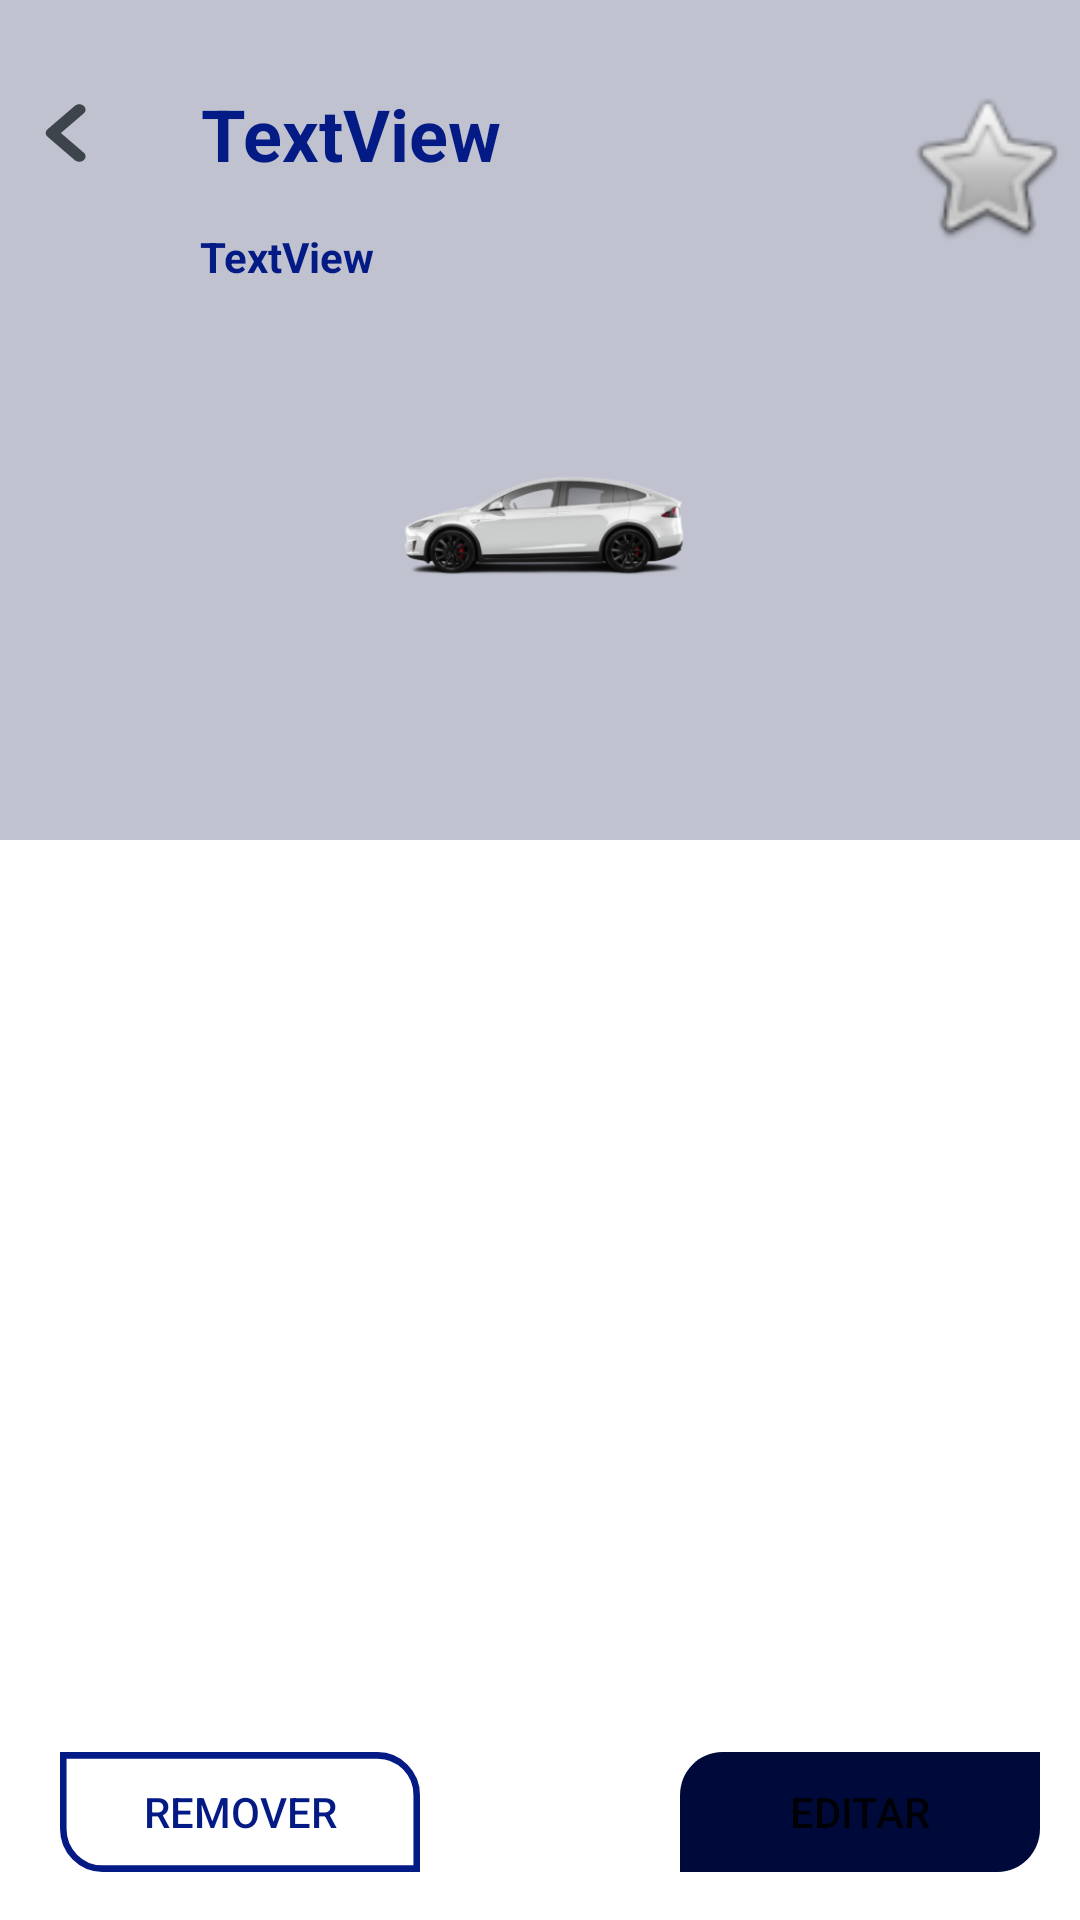

The Android layout XML behind this screen, and the referenced resources:
<!-- AndroidManifest.xml: application theme Theme.ProjectCM -->
<!-- res/layout/fragment_detalhes.xml -->
<?xml version="1.0" encoding="utf-8"?>
<FrameLayout xmlns:android="http://schemas.android.com/apk/res/android"
    xmlns:app="http://schemas.android.com/apk/res-auto"
    xmlns:tools="http://schemas.android.com/tools"
    android:layout_width="match_parent"
    android:layout_height="match_parent"
    tools:context=".fragments.Detalhes">

    <androidx.constraintlayout.widget.ConstraintLayout
        android:layout_width="match_parent"
        android:layout_height="match_parent">

        <View
            android:id="@+id/group_42731"
            android:layout_width="415dp"
            android:layout_height="280dp"
            android:layout_alignParentLeft="true"
            android:layout_alignParentTop="true"
            android:background="#C0C3CF"
            android:elevation="0dp"
            app:layout_constraintEnd_toEndOf="parent"
            app:layout_constraintStart_toStartOf="parent"
            app:layout_constraintTop_toTopOf="parent" />

        <Button
            android:id="@+id/remover"
            android:layout_width="120dp"
            android:layout_height="40dp"
            android:layout_marginStart="20dp"
            android:layout_marginBottom="16dp"
            android:background="@drawable/rec_white_left"
            android:textColor="@color/blue_app"
            android:text="@string/remover"
            app:layout_constraintBottom_toBottomOf="parent"
            app:layout_constraintStart_toStartOf="parent" />

        <Button
            android:id="@+id/editar"
            android:layout_width="120dp"
            android:layout_height="40dp"
            android:layout_marginBottom="16dp"
            android:background="@drawable/rectangle_blue_right"
            android:text="@string/editar"
            app:layout_constraintBottom_toBottomOf="parent"
            app:layout_constraintEnd_toEndOf="parent"
            app:layout_constraintHorizontal_bias="0.867"
            app:layout_constraintStart_toEndOf="@+id/remover" />

        <ImageView
            android:id="@+id/Car_image"
            android:layout_width="376dp"
            android:layout_height="153dp"
            android:src="@mipmap/car_temp_foreground"
            app:layout_constraintEnd_toEndOf="parent"
            app:layout_constraintHorizontal_bias="0.457"
            app:layout_constraintStart_toStartOf="parent"
            app:layout_constraintTop_toBottomOf="@+id/SubTitle_car" />

        <ImageView
            android:id="@+id/Car_logo"
            android:layout_width="80dp"
            android:layout_height="56dp"
            android:src="@android:drawable/btn_star"
            app:layout_constraintBottom_toTopOf="@+id/Car_image"
            app:layout_constraintEnd_toEndOf="parent"
            app:layout_constraintHorizontal_bias="0.157"
            app:layout_constraintStart_toEndOf="@+id/Title_car"
            app:layout_constraintTop_toTopOf="parent"
            app:layout_constraintVertical_bias="0.641" />

        <TextView
            android:id="@+id/Title_car"
            android:layout_width="223dp"
            android:layout_height="35dp"
            android:layout_marginBottom="9dp"
            android:text="@string/textview"
            android:textColor="@color/blue_app"
            android:textSize="24sp"
            android:textStyle="bold"
            android:gravity="center_vertical"
            app:layout_constraintBottom_toTopOf="@+id/SubTitle_car"
            app:layout_constraintEnd_toEndOf="parent"
            app:layout_constraintHorizontal_bias="0.489"
            app:layout_constraintStart_toStartOf="parent"
            app:layout_constraintTop_toTopOf="parent"
            app:layout_constraintVertical_bias="0.964" />

        <TextView
            android:id="@+id/SubTitle_car"
            android:layout_width="226dp"
            android:layout_height="27dp"
            android:layout_marginTop="72dp"
            android:text="@string/textview"
            android:textColor="@color/blue_app"
            android:textSize="14sp"
            android:textStyle="bold"
            android:gravity="center_vertical"
            app:layout_constraintEnd_toEndOf="parent"
            app:layout_constraintHorizontal_bias="0.497"
            app:layout_constraintStart_toStartOf="parent"
            app:layout_constraintTop_toTopOf="parent" />

        <ImageView
            android:id="@+id/voltar"
            android:layout_width="15dp"
            android:layout_height="20dp"
            android:background="@drawable/ic_vector_1"
            app:layout_constraintBottom_toTopOf="@+id/Car_image"
            app:layout_constraintEnd_toStartOf="@+id/Title_car"
            app:layout_constraintHorizontal_bias="0.272"
            app:layout_constraintStart_toStartOf="parent"
            app:layout_constraintTop_toTopOf="parent"
            app:layout_constraintVertical_bias="0.433" />

        <ScrollView
            android:id="@+id/scroll"
            android:layout_width="360dp"
            android:layout_height="250dp"
            android:layout_marginTop="51dp"
            app:layout_constraintBottom_toTopOf="@+id/remover"
            app:layout_constraintEnd_toEndOf="parent"
            app:layout_constraintHorizontal_bias="0.512"
            app:layout_constraintStart_toStartOf="parent"
            app:layout_constraintTop_toBottomOf="@+id/group_42731"
            app:layout_constraintVertical_bias="0.0">

            <LinearLayout
                android:id="@+id/scroll_car_info"
                android:layout_width="359dp"
                android:layout_height="wrap_content"
                android:orientation="vertical"
                app:layout_constraintBottom_toTopOf="@+id/remover"
                app:layout_constraintEnd_toEndOf="parent"
                app:layout_constraintStart_toStartOf="parent"
                app:layout_constraintTop_toBottomOf="@+id/Car_image"
                app:layout_constraintVertical_bias="0.113" />
        </ScrollView>
    </androidx.constraintlayout.widget.ConstraintLayout>
</FrameLayout>
<!-- resources referenced by this layout -->
<resources>
  <color name="blue_app">#041a85</color>
  <!-- drawable ic_vector_1 (drawable) -->
  <vector xmlns:android="http://schemas.android.com/apk/res/android"
      android:width="9dp"
      android:height="14dp"
      android:viewportWidth="9"
      android:viewportHeight="14">
    <path
        android:pathData="M8.3384,2.4339C8.8266,1.9457 8.8266,1.1543 8.3384,0.6661C7.8503,0.1779 7.0588,0.1779 6.5707,0.6661L8.3384,2.4339ZM2,7.0045L1.1161,6.1206C0.628,6.6088 0.628,7.4003 1.1161,7.8884L2,7.0045ZM6.5707,13.343C7.0588,13.8311 7.8503,13.8311 8.3384,13.343C8.8266,12.8548 8.8266,12.0634 8.3384,11.5752L6.5707,13.343ZM6.5707,0.6661L1.1161,6.1206L2.8839,7.8884L8.3384,2.4339L6.5707,0.6661ZM1.1161,7.8884L6.5707,13.343L8.3384,11.5752L2.8839,6.1206L1.1161,7.8884Z"
        android:fillColor="#3E444B"/>
  </vector>
  <!-- drawable rec_white_left (drawable) -->
  <vector xmlns:android="http://schemas.android.com/apk/res/android"
      android:width="165dp"
      android:height="54dp"
      android:viewportWidth="165"
      android:viewportHeight="54">
    <path
        android:pathData="M163.5,19.416C163.5,9.521 155.479,1.5 145.584,1.5H1.5V34.584C1.5,44.479 9.521,52.5 19.416,52.5H163.5V19.416Z"
        android:strokeWidth="3"
        android:fillColor="#00ffffff"
        android:strokeColor="@color/blue_app"/>
  </vector>
  <!-- drawable rectangle_blue_right (drawable) -->
  <vector xmlns:android="http://schemas.android.com/apk/res/android"
      android:width="165dp"
      android:height="54dp"
      android:viewportWidth="165"
      android:viewportHeight="54">
    <path
        android:pathData="M0,19.416C0,8.693 8.693,0 19.416,0H165V34.584C165,45.307 156.307,54 145.584,54H0V19.416Z"
        android:fillColor="#000A3A"/>
  </vector>
  <!-- mipmap car_temp_foreground: png bitmap (mipmap-xhdpi, 35807 bytes) -->
  <string name="editar">Editar</string>
  <string name="remover">Remover</string>
  <string name="textview">TextView</string>
  <style name="Theme.ProjectCM" parent="Theme.MaterialComponents.DayNight.DarkActionBar">
          
          <item name="colorPrimary">@color/blue_app</item>
          <item name="colorPrimaryVariant">@color/blue_app</item>
          <item name="colorOnPrimary">@color/white</item>
          
          <item name="colorSecondary">@color/teal_200</item>
          <item name="colorSecondaryVariant">@color/teal_700</item>
          <item name="colorOnSecondary">@color/black</item>
          
          <item name="android:statusBarColor" tools:targetApi="l">?attr/colorPrimaryVariant</item>
          
      </style>
  <color name="white">#FFFFFFFF</color>
  <color name="teal_200">#FF03DAC5</color>
  <color name="teal_700">#FF018786</color>
  <color name="black">#FF000000</color>
</resources>
